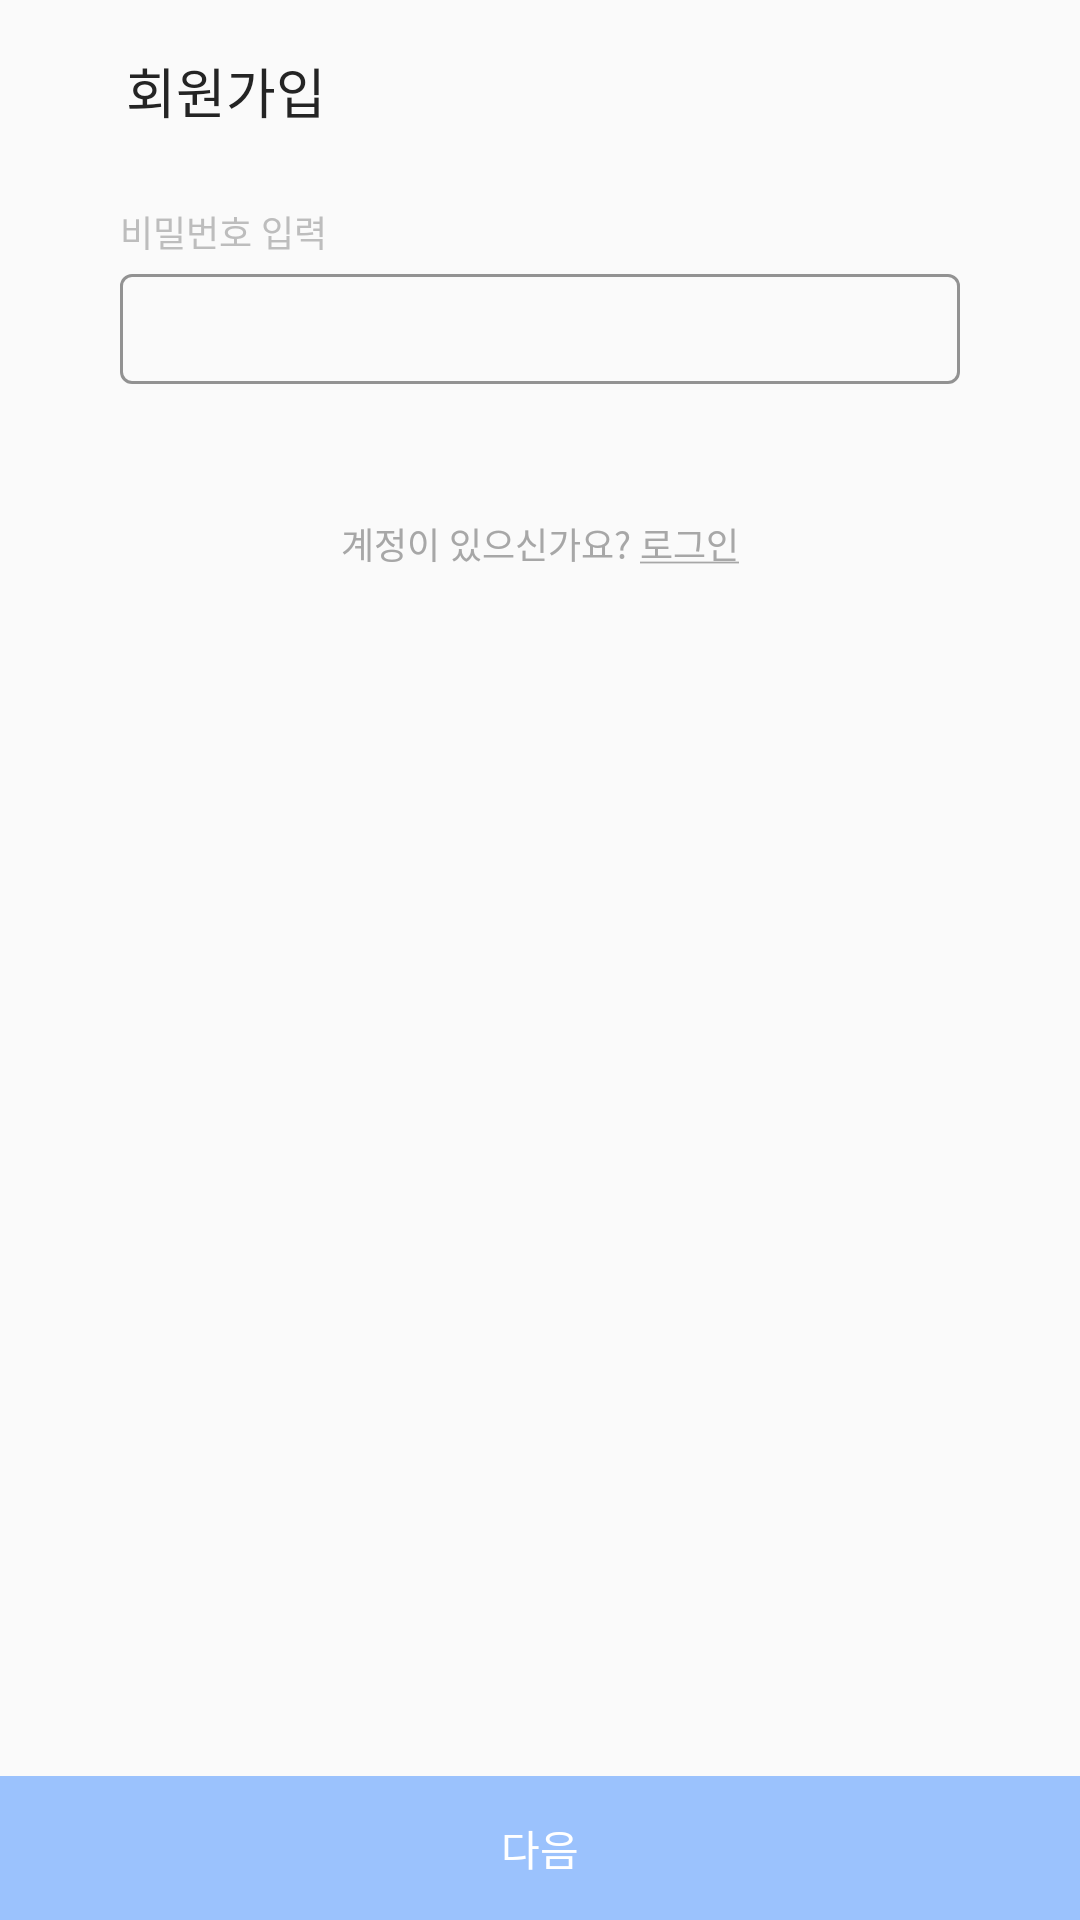

Produce the Android XML layout that renders to this screen, including the resource entries it uses.
<!-- AndroidManifest.xml: application theme Theme.AidGo -->
<!-- res/layout/activity_signup_password.xml -->
<?xml version="1.0" encoding="utf-8"?>
<androidx.constraintlayout.widget.ConstraintLayout xmlns:android="http://schemas.android.com/apk/res/android"
    xmlns:app="http://schemas.android.com/apk/res-auto"
    xmlns:tools="http://schemas.android.com/tools"
    android:layout_width="match_parent"
    android:layout_height="match_parent"
    tools:context=".SignupPasswordActivity">

    <ImageButton
        android:id="@+id/backButton"
        android:layout_width="wrap_content"
        android:layout_height="wrap_content"
        android:layout_marginStart="26dp"
        android:layout_marginTop="22dp"
        android:background="@color/transparent"
        app:layout_constraintStart_toStartOf="parent"
        app:layout_constraintTop_toTopOf="parent"
        app:srcCompat="@drawable/ic_back" />

    <TextView
        android:id="@+id/signupText"
        android:layout_width="wrap_content"
        android:layout_height="wrap_content"
        android:layout_marginStart="16dp"
        android:layout_marginTop="17dp"
        android:fontFamily="@font/nssemibold"
        android:text="회원가입"
        android:textColor="@color/gray900"
        android:textSize="18sp"
        app:layout_constraintStart_toEndOf="@+id/backButton"
        app:layout_constraintTop_toTopOf="parent" />

    <View
        android:id="@+id/view"
        android:layout_width="1dp"
        android:layout_height="25dp"
        app:layout_constraintEnd_toEndOf="parent"
        app:layout_constraintStart_toStartOf="parent"
        app:layout_constraintTop_toBottomOf="@+id/signupText" />

    <TextView
        android:id="@+id/passwordText"
        android:layout_width="wrap_content"
        android:layout_height="wrap_content"
        android:layout_marginStart="40dp"
        android:fontFamily="@font/nsregular"
        android:text="비밀번호 입력"
        android:textColor="@color/gray400"
        android:textSize="12sp"
        app:layout_constraintStart_toStartOf="parent"
        app:layout_constraintTop_toBottomOf="@+id/passwordValidInputLayout" />

    <com.google.android.material.textfield.TextInputLayout
        android:id="@+id/passwordInputLayout"
        style="@style/MyDenseOutlined"
        android:layout_width="0dp"
        android:layout_height="wrap_content"
        android:layout_marginHorizontal="40dp"
        app:errorEnabled="true"
        app:layout_constraintEnd_toEndOf="parent"
        app:layout_constraintStart_toStartOf="parent"
        app:layout_constraintTop_toBottomOf="@+id/passwordText">

        <com.google.android.material.textfield.TextInputEditText
            android:id="@+id/password"
            android:layout_width="match_parent"
            android:layout_height="wrap_content"
            android:fontFamily="@font/nsregular"
            android:inputType="textPassword"
            android:textColor="#FF242424"
            android:textSize="13sp" />
    </com.google.android.material.textfield.TextInputLayout>

    <TextView
        android:id="@+id/passwordValidText"
        android:layout_width="wrap_content"
        android:layout_height="wrap_content"
        android:layout_marginStart="40dp"
        android:fontFamily="@font/nsregular"
        android:text="비밀번호 재입력"
        android:textColor="@color/gray400"
        android:textSize="12sp"
        android:visibility="gone"
        app:layout_constraintStart_toStartOf="parent"
        app:layout_constraintTop_toBottomOf="@+id/view" />

    <com.google.android.material.textfield.TextInputLayout
        android:id="@+id/passwordValidInputLayout"
        style="@style/MyDenseOutlined"
        android:layout_width="0dp"
        android:layout_height="wrap_content"
        android:layout_marginHorizontal="40dp"
        android:visibility="gone"
        app:errorEnabled="true"
        app:layout_constraintEnd_toEndOf="parent"
        app:layout_constraintStart_toStartOf="parent"
        app:layout_constraintTop_toBottomOf="@+id/passwordValidText">

        <com.google.android.material.textfield.TextInputEditText
            android:id="@+id/passwordValid"
            android:layout_width="match_parent"
            android:layout_height="wrap_content"
            android:fontFamily="@font/nsregular"
            android:inputType="textPassword"
            android:textColor="#FF242424"
            android:textSize="13sp"
            android:visibility="gone" />
    </com.google.android.material.textfield.TextInputLayout>

    <TextView
        android:id="@+id/loginText"
        android:layout_width="wrap_content"
        android:layout_height="wrap_content"
        android:layout_marginTop="24dp"
        android:fontFamily="@font/nsregular"
        android:text="@string/btn_login"
        android:textColor="@color/gray2"
        android:textSize="12sp"
        app:layout_constraintEnd_toEndOf="parent"
        app:layout_constraintStart_toStartOf="parent"
        app:layout_constraintTop_toBottomOf="@+id/passwordInputLayout" />

    <androidx.appcompat.widget.AppCompatButton
        android:id="@+id/nextButton"
        android:layout_width="match_parent"
        android:layout_height="wrap_content"
        android:background="@color/sub"
        android:enabled="false"
        android:fontFamily="@font/nssemibold"
        android:text="다음"
        android:textColor="@color/white"
        android:textSize="14sp"
        app:layout_constraintBottom_toBottomOf="parent"
        app:layout_constraintEnd_toEndOf="parent"
        app:layout_constraintStart_toStartOf="parent" />
</androidx.constraintlayout.widget.ConstraintLayout>
<!-- resources referenced by this layout -->
<resources>
  <color name="gray2">#FFA7A7A7</color>
  <color name="gray400">#FFBDBDBD</color>
  <color name="gray900">#FF242424</color>
  <color name="sub">#FF9BC2FD</color>
  <color name="transparent">#00000000</color>
  <color name="white">#FFFFFFFF</color>
  <string name="btn_login">계정이 있으신가요? <u>로그인</u></string>
  <style name="MyDenseOutlined" parent="Widget.MaterialComponents.TextInputLayout.OutlinedBox.Dense">
          <item name="boxStrokeColor">@color/main</item>
          <item name="colorControlNormal">@color/gray200</item>
          <item name="android:textCursorDrawable">@color/main</item>
          <item name="materialThemeOverlay">@style/MyThemeOverlayOutlinedDense</item>
      </style>
  <style name="Theme.AidGo" parent="Theme.MaterialComponents.DayNight.DarkActionBar">
          
          
          <item name="colorPrimary">@color/main</item>
          <item name="colorPrimaryDark">@color/main</item>
          <item name="colorAccent">@color/main</item>
          <item name="windowActionBar">false</item>
          
          <item name="android:statusBarColor">@color/transparent</item>
          
          <item name="windowNoTitle">true</item>
  
          <item name="android:windowBackground">@color/background</item>
          <item name="android:windowLightStatusBar">true</item>
      </style>
  <color name="main">#FF3D8AFF</color>
  <color name="gray200">#FFEDEDED</color>
  <style name="MyThemeOverlayOutlinedDense">
          <item name="editTextStyle">@style/MyTextInputEditText_outlinedBox_dense_h</item>
      </style>
  <color name="background">#FFFAFAFA</color>
  <style name="MyTextInputEditText_outlinedBox_dense_h" parent="@style/Widget.MaterialComponents.TextInputEditText.OutlinedBox.Dense">
          <item name="android:paddingTop">9dp</item>
          <item name="android:paddingBottom">10dp</item>
      </style>
</resources>
